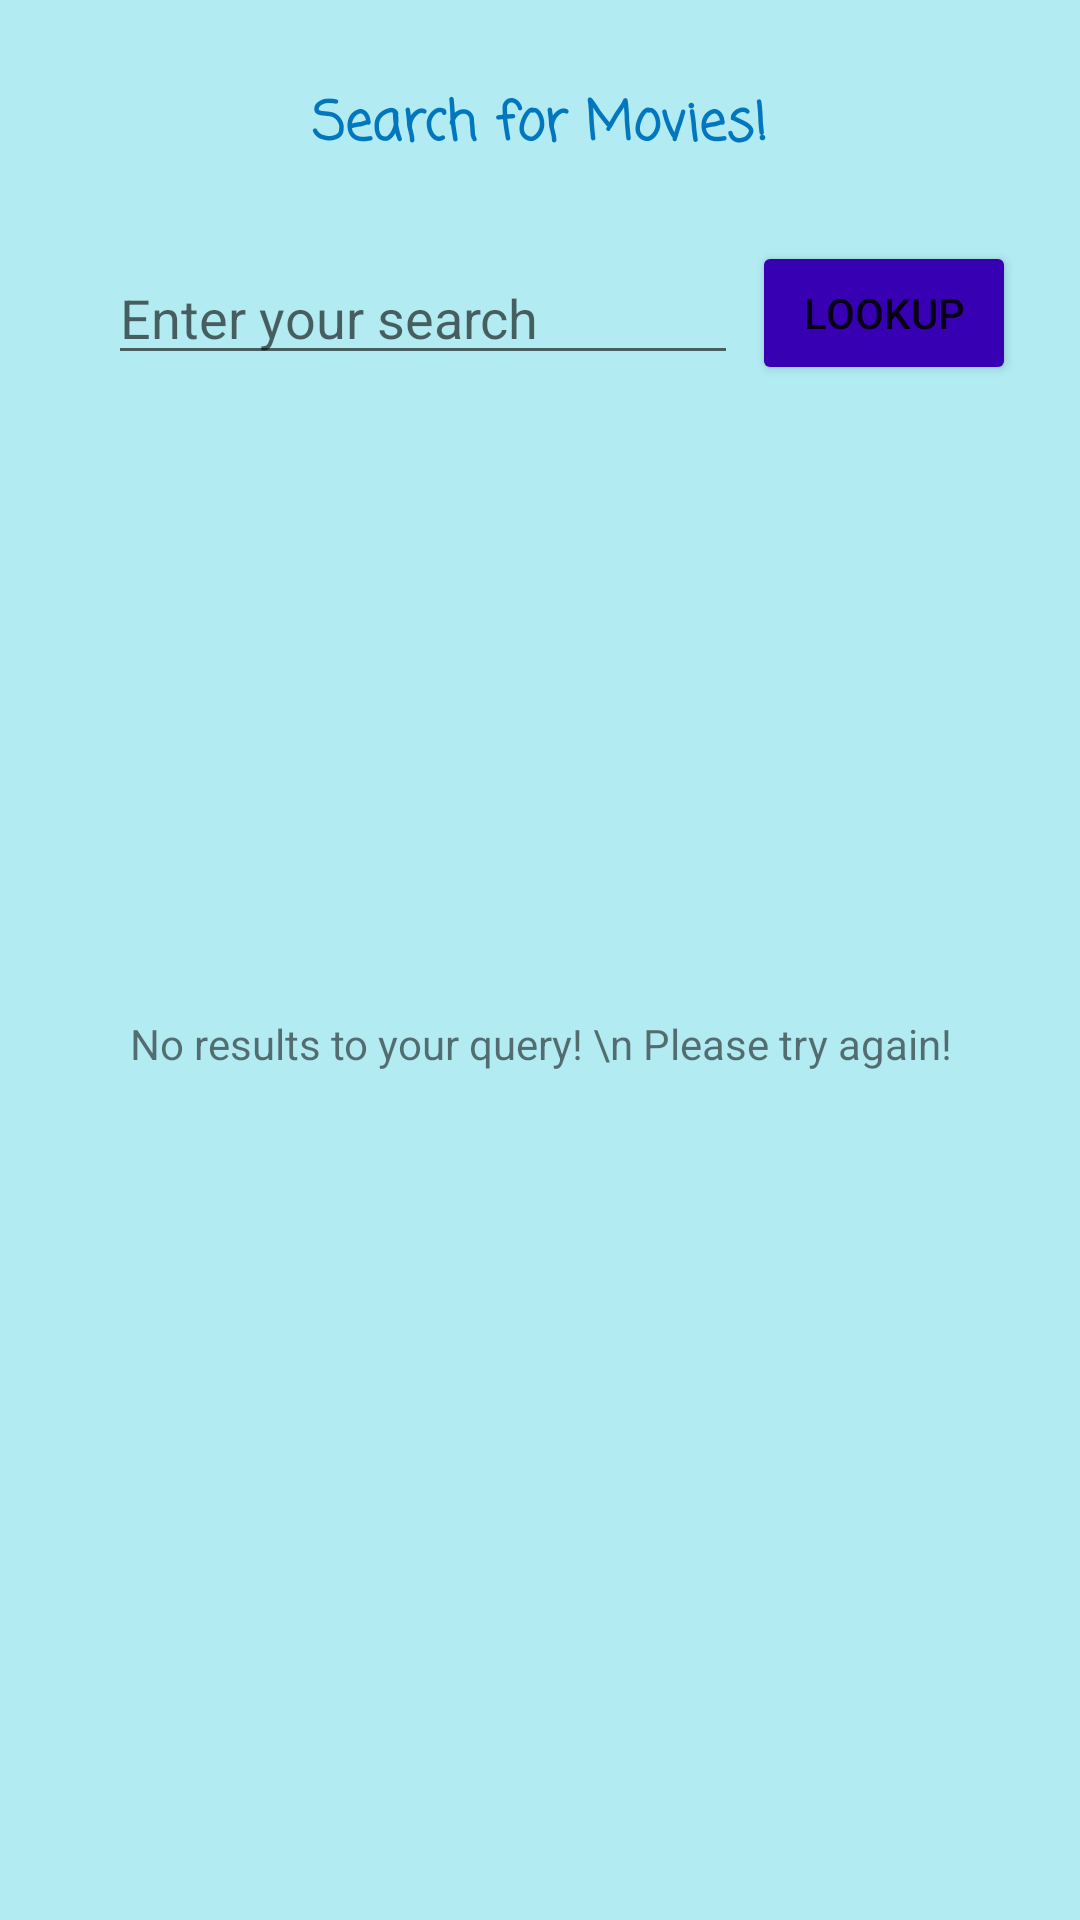

Android layout source for this screen:
<!-- AndroidManifest.xml: application theme Theme.CourseworkTwo -->
<!-- res/layout/activity_search.xml -->
<?xml version="1.0" encoding="utf-8"?>
<androidx.constraintlayout.widget.ConstraintLayout xmlns:android="http://schemas.android.com/apk/res/android"
    xmlns:app="http://schemas.android.com/apk/res-auto"
    xmlns:tools="http://schemas.android.com/tools"
    android:layout_width="match_parent"
    android:layout_height="match_parent"
    android:background="#B2EBF2"
    tools:context=".SearchActivity">

    <TextView
        android:id="@+id/search_title"
        android:layout_width="wrap_content"
        android:layout_height="wrap_content"
        android:fontFamily="casual"
        android:text="Search for Movies!"
        android:textColor="#0277BD"
        android:textSize="18sp"
        android:textStyle="bold"
        app:layout_constraintBottom_toTopOf="@+id/search_input"
        app:layout_constraintEnd_toEndOf="parent"
        app:layout_constraintStart_toStartOf="parent"
        app:layout_constraintTop_toTopOf="parent" />

    <ListView
        android:id="@+id/search_list"
        android:layout_width="254dp"
        android:layout_height="365dp"
        app:layout_constraintBottom_toBottomOf="parent"
        app:layout_constraintEnd_toEndOf="parent"
        app:layout_constraintStart_toStartOf="parent"
        app:layout_constraintTop_toBottomOf="@+id/search_input">

    </ListView>

    <EditText
        android:id="@+id/search_input"
        android:layout_width="wrap_content"
        android:layout_height="wrap_content"
        android:ems="10"
        android:hint="Enter your search"
        android:inputType="textPersonName"
        app:layout_constraintBottom_toBottomOf="parent"
        app:layout_constraintEnd_toEndOf="parent"
        app:layout_constraintHorizontal_bias="0.24"
        app:layout_constraintStart_toStartOf="parent"
        app:layout_constraintTop_toTopOf="parent"
        app:layout_constraintVertical_bias="0.13999999" />

    <Button
        android:id="@+id/lookup_button"
        android:onClick="lookup"
        android:layout_width="wrap_content"
        android:layout_height="wrap_content"
        android:text="LookUp"
        app:backgroundTint="@color/purple_700"
        app:layout_constraintBottom_toBottomOf="@+id/search_input"
        app:layout_constraintEnd_toEndOf="parent"
        app:layout_constraintHorizontal_bias="0.18"
        app:layout_constraintStart_toEndOf="@+id/search_input"
        app:layout_constraintTop_toTopOf="@+id/search_input" />

    <TextView
        android:id="@+id/no_search_results"
        android:layout_width="wrap_content"
        android:layout_height="wrap_content"
        android:gravity="center"
        android:text="No results to your query! \n Please try again!"
        app:layout_constraintBottom_toBottomOf="parent"
        app:layout_constraintEnd_toEndOf="parent"
        app:layout_constraintStart_toStartOf="parent"
        app:layout_constraintTop_toBottomOf="@+id/search_title" />
</androidx.constraintlayout.widget.ConstraintLayout>
<!-- resources referenced by this layout -->
<resources>
  <style name="Theme.CourseworkTwo" parent="Theme.MaterialComponents.DayNight.DarkActionBar">
          
          <item name="colorPrimary">@color/purple_200</item>
          <item name="colorPrimaryVariant">@android:color/holo_purple</item>
          <item name="colorOnPrimary">@color/white</item>
          
          <item name="colorSecondary">@color/teal_200</item>
          <item name="colorSecondaryVariant">@color/teal_700</item>
          <item name="colorOnSecondary">@color/black</item>
          
          <item name="android:statusBarColor" tools:targetApi="l">?attr/colorPrimaryVariant</item>
          
      </style>
  <!-- not gathered from this repository: default colours our renderer supplied (Android Studio template values) -->
  <color name="purple_200">#FFBB86FC</color>
  <color name="purple_700">#FF3700B3</color>
  <color name="teal_200">#FF03DAC5</color>
  <color name="teal_700">#FF018786</color>
  <color name="black">#FF000000</color>
  <color name="white">#FFFFFFFF</color>
</resources>
